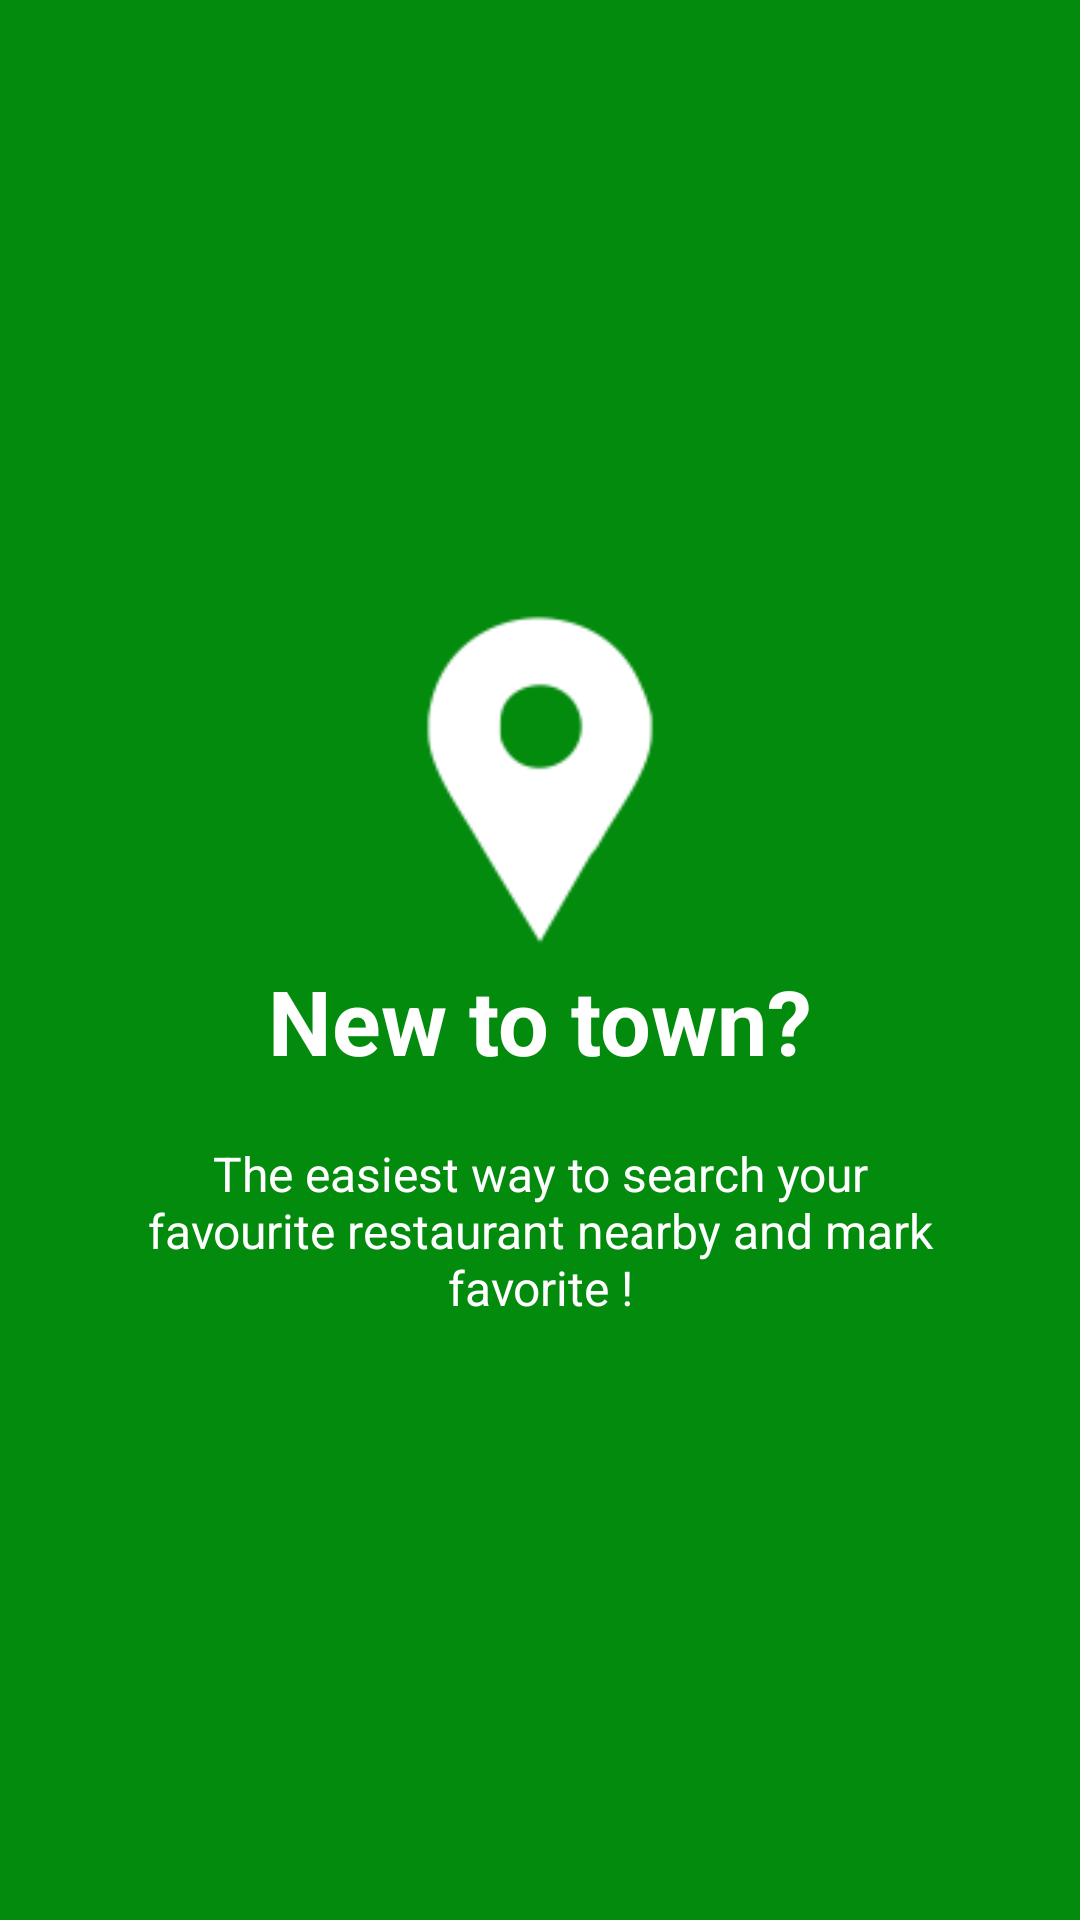

Reconstruct the res/layout file that produces this screen, plus the resources it refers to.
<!-- AndroidManifest.xml: application theme AppTheme -->
<!-- res/layout/welcome_slide1.xml -->
<?xml version="1.0" encoding="utf-8"?>
<RelativeLayout xmlns:android="http://schemas.android.com/apk/res/android"
    android:layout_width="match_parent"
    android:layout_height="match_parent"
    android:background="@color/bg_screen1">

    <LinearLayout
        android:layout_width="wrap_content"
        android:layout_height="wrap_content"
        android:layout_centerInParent="true"
        android:gravity="center_horizontal"
        android:orientation="vertical">

        <ImageView
            android:layout_width="@dimen/img_width_height"
            android:layout_height="@dimen/img_width_height"
            android:src="@drawable/places_nearby" />

        <TextView
            android:layout_width="wrap_content"
            android:layout_height="wrap_content"
            android:text="@string/slide_1_title"
            android:textColor="@android:color/white"
            android:textSize="@dimen/slide_title"
            android:textStyle="bold" />

        <TextView
            android:layout_width="wrap_content"
            android:layout_height="wrap_content"
            android:layout_marginTop="20dp"
            android:paddingLeft="@dimen/desc_padding"
            android:paddingRight="@dimen/desc_padding"
            android:text="@string/slide_1_desc"
            android:textAlignment="center"
            android:textColor="@android:color/white"
            android:textSize="@dimen/slide_desc" />

    </LinearLayout>
</RelativeLayout>
<!-- resources referenced by this layout -->
<resources>
  <color name="bg_screen1">#028b0d</color>
  <dimen name="desc_padding">40dp</dimen>
  <dimen name="img_width_height">120dp</dimen>
  <dimen name="slide_desc">16dp</dimen>
  <dimen name="slide_title">30dp</dimen>
  <!-- drawable places_nearby: png bitmap (drawable, 2291 bytes) -->
  <string name="slide_1_desc">The easiest way to search your favourite restaurant nearby and mark favorite !</string>
  <string name="slide_1_title">New to town?</string>
  <style name="AppTheme" parent="Theme.AppCompat.Light.DarkActionBar">
          
          <item name="colorPrimary">@color/colorPrimary</item>
          <item name="colorPrimaryDark">@color/colorPrimaryDark</item>
          <item name="colorAccent">@color/colorAccent</item>
          <item name="windowActionBar">false</item>
          <item name="windowNoTitle">true</item>
      </style>
  <color name="colorPrimary">#417328</color>
  <color name="colorPrimaryDark">#BF000000</color>
  <color name="colorAccent">#417328</color>
</resources>
